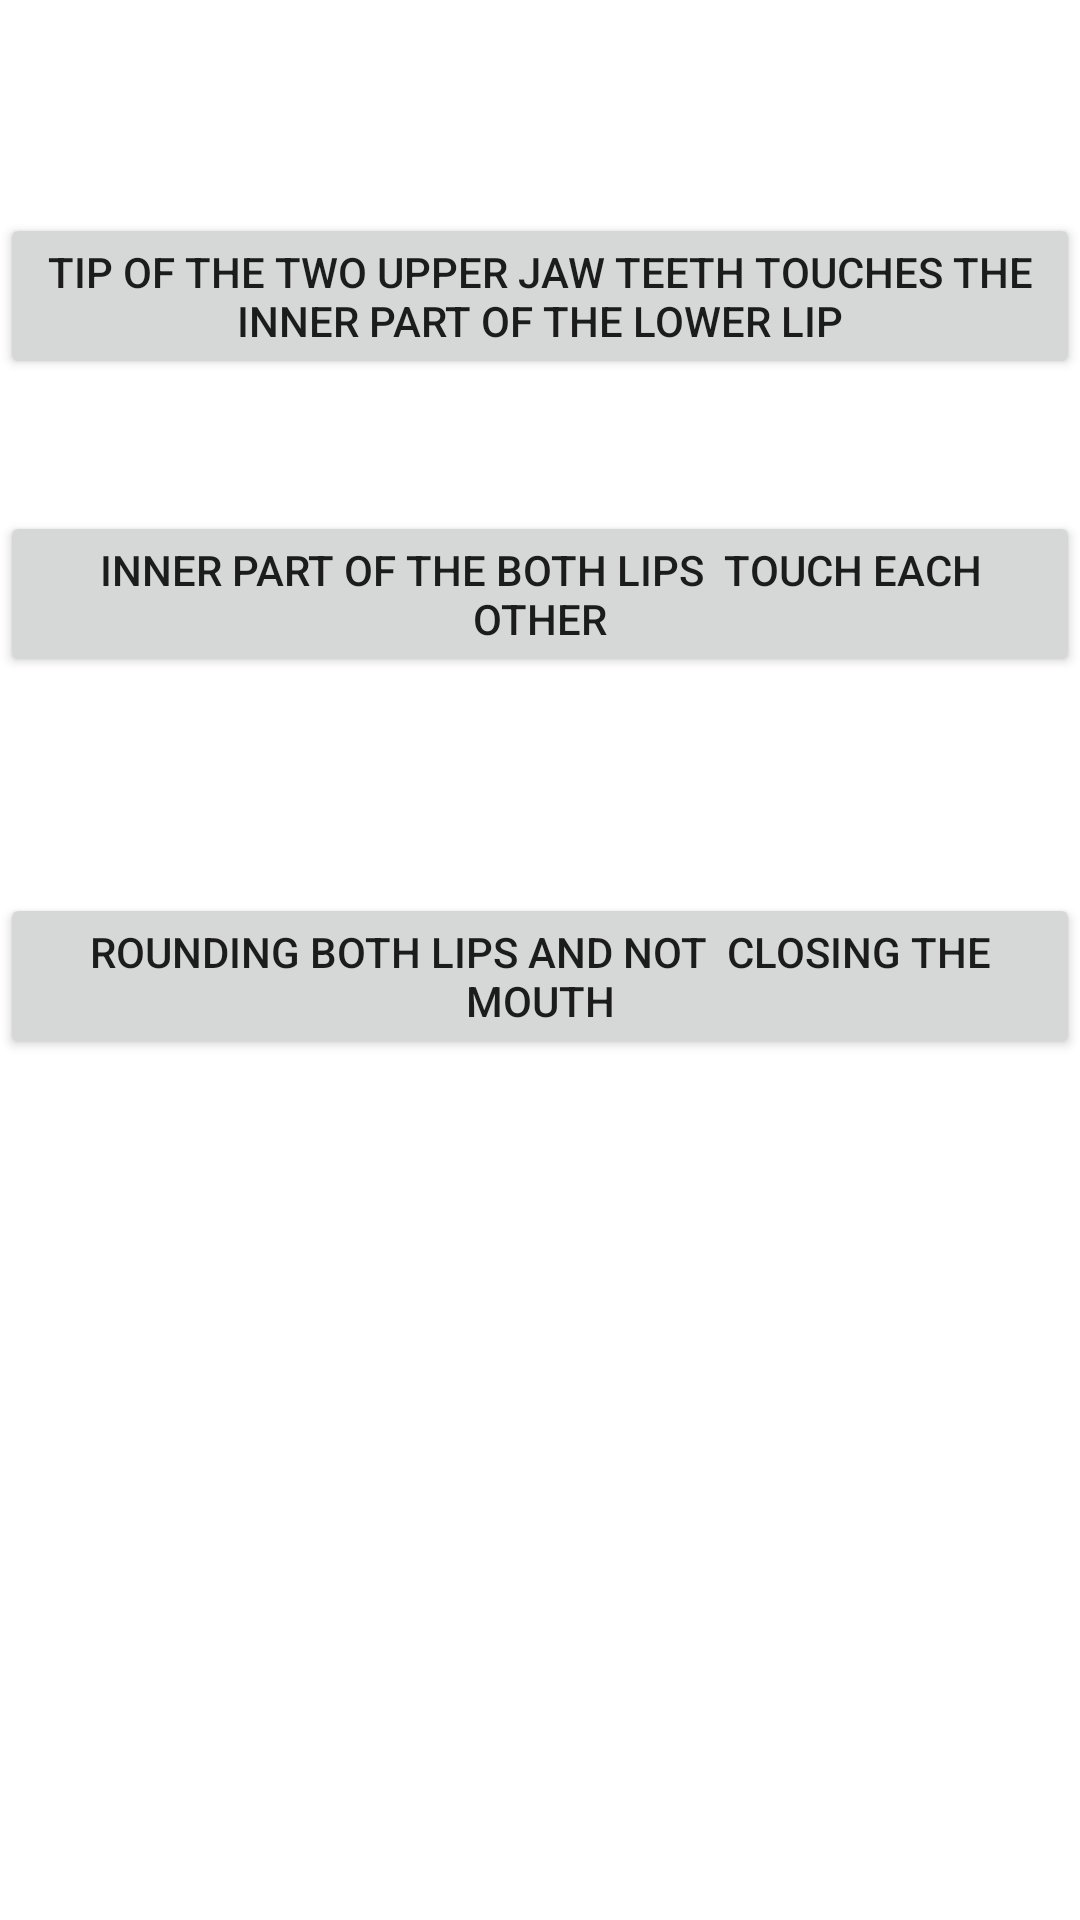

This screen was rendered from an Android layout file. Write that file and the resources it references.
<!-- AndroidManifest.xml: application theme Theme.MobileComputingTask3 -->
<!-- res/layout/activity_main6.xml -->
<?xml version="1.0" encoding="utf-8"?>
<androidx.constraintlayout.widget.ConstraintLayout xmlns:android="http://schemas.android.com/apk/res/android"
    xmlns:app="http://schemas.android.com/apk/res-auto"
    xmlns:tools="http://schemas.android.com/tools"
    android:layout_width="match_parent"
    android:layout_height="match_parent"
    tools:context=".MainActivity6">

    <Button
        android:id="@+id/button4"
        android:layout_width="wrap_content"
        android:layout_height="wrap_content"
        android:layout_marginTop="71dp"
        android:text="Tip of the two upper jaw teeth touches the inner part of the lower lip"
        app:layout_constraintEnd_toEndOf="parent"
        app:layout_constraintStart_toStartOf="parent"
        app:layout_constraintTop_toTopOf="parent" />

    <Button
        android:id="@+id/button5"
        android:layout_width="wrap_content"
        android:layout_height="wrap_content"
        android:layout_marginTop="44dp"
        android:text="Inner part of the both lips  touch each other"
        app:layout_constraintEnd_toEndOf="parent"
        app:layout_constraintStart_toStartOf="parent"
        app:layout_constraintTop_toBottomOf="@+id/button4" />

    <Button
        android:id="@+id/button24"
        android:layout_width="wrap_content"
        android:layout_height="wrap_content"
        android:layout_marginTop="72dp"
        android:text="Rounding both lips and not  closing the mouth"
        app:layout_constraintEnd_toEndOf="parent"
        app:layout_constraintHorizontal_bias="0.659"
        app:layout_constraintStart_toStartOf="parent"
        app:layout_constraintTop_toBottomOf="@+id/button5" />
</androidx.constraintlayout.widget.ConstraintLayout>
<!-- resources referenced by this layout -->
<resources>
  <style name="Theme.MobileComputingTask3" parent="Theme.MaterialComponents.DayNight.DarkActionBar">
          
          <item name="colorPrimary">@color/purple_500</item>
          <item name="colorPrimaryVariant">@color/purple_700</item>
          <item name="colorOnPrimary">@color/white</item>
          
          <item name="colorSecondary">@color/teal_200</item>
          <item name="colorSecondaryVariant">@color/teal_700</item>
          <item name="colorOnSecondary">@color/black</item>
          
          <item name="android:statusBarColor" tools:targetApi="l">?attr/colorPrimaryVariant</item>
          
      </style>
  <!-- not gathered from this repository: default colours our renderer supplied (Android Studio template values) -->
  <color name="purple_500">#FF6200EE</color>
  <color name="purple_700">#FF3700B3</color>
  <color name="teal_200">#FF03DAC5</color>
  <color name="teal_700">#FF018786</color>
  <color name="black">#FF000000</color>
  <color name="white">#FFFFFFFF</color>
</resources>
